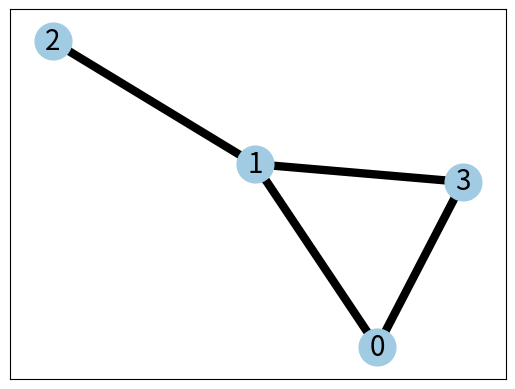

The script that saved this image:
#!/bin/env python

import numpy as np
import networkx as nx
import matplotlib.pyplot as plt

data = np.array([[ 0,0,0,0,0,1,1,1,1,1,2,2,2,2,2,1,1,1,1,1 ],
                 [ 0,0,0,0,0,0,1,1,1,1,1,2,2,2,1,1,1,1,0,0 ],
                 [ 0,0,0,0,0,0,0,1,1,1,2,2,2,2,2,1,1,1,0,0 ],
                 [ 0,0,0,0,0,0,1,1,1,1,1,1,1,1,1,1,1,0,0,0 ],
                 [ 0,0,0,0,0,0,0,1,1,1,1,1,1,1,1,0,0,0,0,0 ],
                 [ 0,0,0,0,0,0,0,0,0,1,1,1,1,0,0,0,0,0,0,0 ],
                 [ 0,0,0,0,0,0,0,0,0,3,3,3,3,0,0,0,0,0,0,0 ],
                 [ 0,0,0,0,0,0,0,0,0,3,3,3,3,0,0,0,0,0,0,0 ]])

# stencil for all 8 neighbors of a cell
stencil8 = np.array([
                    [0,-1],
                    [0,1],
                    [1,0],
                    [-1,0],
                    [-1,-1],
                    [1,-1],
                    [1,1],
                    [-1,1]
                    ])
# stencil for only cardinal neighbors
stencil4 = stencil8[0:4]

def neighbor_pairs(data, i, j):
    pair = list()
    for n in stencil4:
        ni = i+n[0]
        nj = j+n[1]
        if (ni < 0 or ni > data.shape[0]): continue
        if (nj < 0 or nj > data.shape[1]): continue
        if (data[i, j] != data[ni, nj]):
            pair.append((data[i, j], data[ni, nj]))
    return pair

def get_all_pairs(data):
    cell_pairs = list()
    for i in range(data.shape[0]-1):
        for j in range(data.shape[1]-1):
            cell_pairs = cell_pairs + neighbor_pairs(data, i, j)
    return cell_pairs

def sort_pairs(pairs):
    sorted_pairs = list()
    for pair in pairs:
        sorted_pair = tuple(sorted(pair))
        sorted_pairs.append(sorted_pair)
    return sorted_pairs 

def remove_dups(pairs):
    return list(set(pairs))

##########

def plot_graph(connections):
    G = nx.from_edgelist(connections)
    pos = nx.spring_layout(G)
    nx.draw_networkx_nodes(G,pos,node_size=700, node_color='#A0CBE2')
    # edges
    nx.draw_networkx_edges(G,pos, width=6)
    # labels
    nx.draw_networkx_labels(G,pos,font_size=20,font_family='sans-serif')
    plt.show()

if __name__ == '__main__':

    
    all_pairs = get_all_pairs(data)
    sorted_pairs = sort_pairs(all_pairs)
    nodups = remove_dups(sorted_pairs)

    conns = nodups

    print("connections:")
    print(conns)

    # graph
    plot_graph(conns)
    
